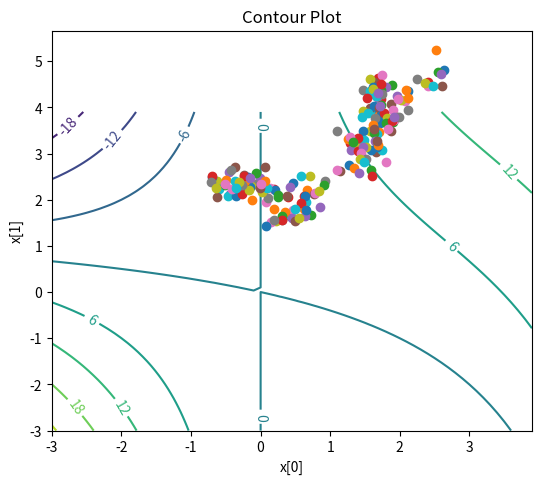

Recreate this plot in Python.

import numpy as np
import matplotlib.cm as cm
import matplotlib.pyplot as plt

import numpy as np
from numpy import asarray
from numpy.random import randn
from numpy.random import rand
import matplotlib
from matplotlib import pyplot
import random



def objective(x):
    # r1 is equal to x[2], count as a variable
    f1 = 1/2 * x[0]**2 * x[1]
    f2 = x[0]**2 + 3 * x[0] * x[1]
    w2 = 1-W1
    # minmize
    return -np.abs(f1-x[2]) * W1 + w2 * np.abs(f2-x[3])

# black-box optimization software


def local_hillclimber(objective, bounds, n_iterations, step_size, init):
    # generate an initial point
    best = init
    # evaluate the initial point
    best_eval = objective(best)
    curr, curr_eval = best, best_eval  # current working solution
    scores = list()
    points = list()
    for i in range(n_iterations):  # take a step
        candidate = [curr[0] + rand()*step_size[0]-step_size[0]/2.0,
                     curr[1]+rand()*step_size[1]-step_size[1]/2.0,
                     curr[2] + rand()*step_size[2]-step_size[2]/2.0,
                     curr[3] + rand()*step_size[3]-step_size[3]/2.0,]
        points.append(candidate)
        print('>%d f(%s) = %.5f, %s' % (i, best, best_eval, candidate))
        # evaluate candidate point
        candidate_eval = objective(candidate)  # check for new best solution
        if candidate_eval < best_eval:  # store new best point
            best, best_eval = candidate, candidate_eval
            # keep track of scores
            scores. append(best_eval)
            # current best
            curr = candidate
    return [best, best_eval, points, scores]

# pyrameter weight
W1 = 0.5
bounds = asarray([[0, 5], [0, 10],[0,250],[0,250]])
step_size = [0.5, 0.5, 7,7]
n_iterations = 200
init = [2.4, 5.0,20.0,20.0]
best, score, points, scores, = local_hillclimber(
    objective, bounds, n_iterations, step_size, init)

# plot
n, m = 7, 7
start = -3
x_vals = np.arange(start, start+7, 0.1)
y_vals = np.arange(start, start+7, 0.1)
X, Y = np.meshgrid(x_vals, y_vals)
print(X)
print(Y)
fig = plt.figure(figsize=(6, 5))
left, bottom, width, height = 0.1, 0.1, 0.8, 0.8
ax = fig.add_axes([left, bottom, width, height])
Z = -W1 * (1/2 * X**2 * Y) + (1-W1) * (X**2 + 3 * X * Y)
cp = ax.contour(X, Y, Z)
ax.clabel(cp, inline=True, fontsize=10)
ax.set_title('Contour Plot')
ax.set_xlabel('x[0]')
ax.set_ylabel('x[1]')
for i in range(n_iterations):
    plt.plot(points[i][0], points[i][1], "o")
plt.savefig('test22.png')
# plt.show()
